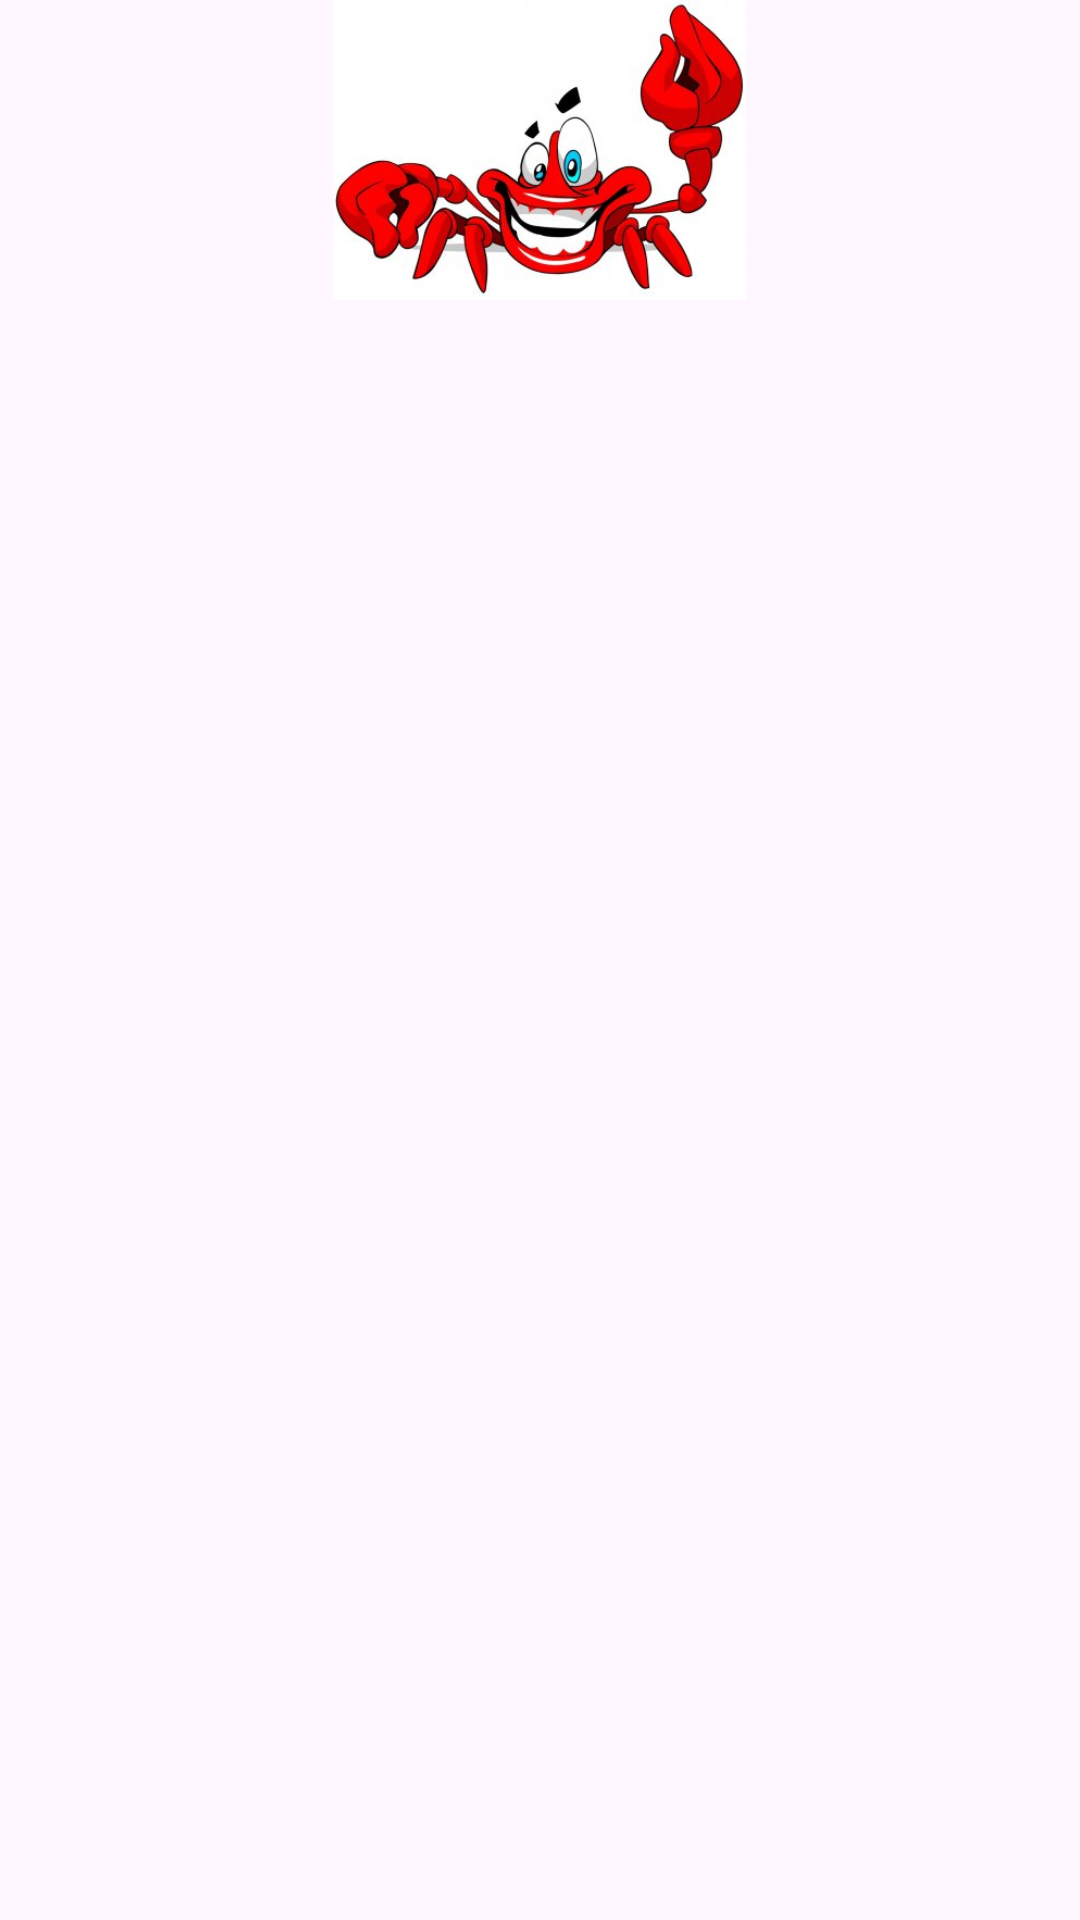

Android layout source for this screen:
<!-- AndroidManifest.xml: application theme Theme.GeoExplora -->
<!-- res/layout/activity_memorama.xml -->
<?xml version="1.0" encoding="utf-8"?>
<LinearLayout xmlns:android="http://schemas.android.com/apk/res/android"
    android:orientation="vertical"
    android:layout_width="match_parent"
    android:weightSum="3"
    android:layout_height="match_parent">
    
    <LinearLayout
        android:layout_width="match_parent"
        android:weightSum="4"
        android:orientation="horizontal"
        android:layout_height="match_parent">
        <ImageView
            android:id="@+id/iv_11"
            android:layout_weight="1"
            android:scaleType="centerInside"
            android:src="@drawable/memorama_cangrejo"
            android:layout_width="match_parent"
            android:layout_height="100dp"/>
        
    </LinearLayout>

</LinearLayout>
<!-- resources referenced by this layout -->
<resources>
  <!-- drawable memorama_cangrejo: jpg bitmap (drawable, 20824 bytes) -->
  <style name="Theme.GeoExplora" parent="Base.Theme.GeoExplora" />
  <style name="Base.Theme.GeoExplora" parent="Theme.Material3.DayNight.NoActionBar">
          
          
      </style>
</resources>
